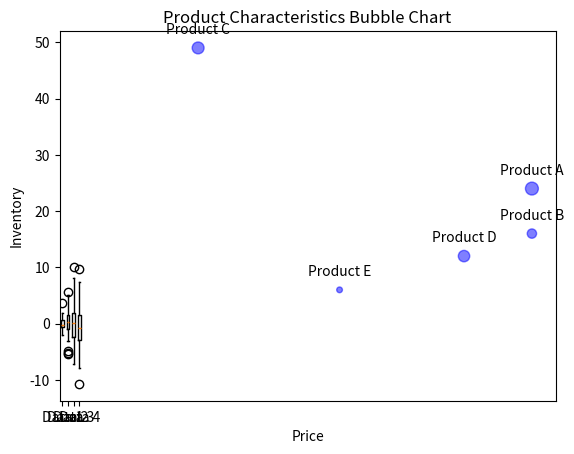

Reproduce this figure in Python.
# import matplotlib.pyplot as plt

# # داده‌ها
# products = ['CPU', 'RAM', 'HDD', 'VGA', 'MOUSE']
# salesNumber = [25, 30, 20, 20, 65]


# # رسم نمودار میله‌ای
# # plt.bar(products, salesNumber, color='blue', label='salesNumber')  

# #  رسم نمودار نقطه‌ای
# # plt.scatter(products, salesNumber, color='black', marker='o', label='salesNumber Points')

# # اضافه کردن نمودار دایره‌ای
# # plt.pie(salesNumber, labels=products, autopct='%1.1f%%', startangle=0)


# plt.xlabel('Products')
# plt.ylabel('Values')
# plt.title('Chart')
# plt.legend()
# plt.show()





####  نمودار شمعی (Candlestick Chart)

# import pandas as pd
# import mplfinance as mpf

# # داده‌ها برای نمونه
# data = {
#     'date':  ['2023-08-01', '2023-08-02', '2023-08-03', '2023-08-04', '2023-08-05'],
#     'open':  [150, 155, 152, 154, 160],
#     'high':  [160, 160, 156, 158, 165],
#     'low':   [145, 150, 150, 152, 158],
#     'close': [155, 158, 153, 155, 163]
# }


# df = pd.DataFrame(data)
# df['date'] = pd.to_datetime(df['date'])
# df.set_index('date', inplace=True)
# print(df)
# mpf.plot(df, type='candle', style='charles', title='Candlestick Chart')




#### نمودار باکس ویسکر (Box Plot)

# import matplotlib.pyplot as plt

# # داده‌ها برای نمونه
# data = [
#     [12, 15, 20, 25, 30, 35, 40, 45, 50, 55],
#     [15, 18, 22, 26, 30, 38, 42, 47, 52, 58],
#     [10, 14, 18, 22, 27, 32, 38, 44, 50, 60]
# ]

# # رسم نمودار باکس ویسکر
# plt.boxplot(data, labels=['A', 'B', 'C'])

# plt.xlabel('Groups')
# plt.ylabel('Values')
# plt.title('Box and Whisker Plot')

# plt.show()




# import matplotlib.pyplot as plt
# import numpy as np

# # داده‌ها برای نمونه
# data = np.random.randn(20)  # داده‌های تصادفی با توزیع نرمال
# print(data)
# # رسم نمودار هیستوگرام
# plt.hist(data, bins=5, edgecolor='black')  # bins تعداد بازه‌ها

# plt.xlabel('Values')
# plt.ylabel('Frequency')
# plt.title('Histogram Plot')

# plt.show()



# import matplotlib.pyplot as plt
# import numpy as np

# # داده‌ها برای نمونه
# x = np.random.rand(20)  # داده‌های تصادفی برای محور x
# y = np.random.rand(20)  # داده‌های تصادفی برای محور y
# sizes = np.random.randint(10, 100, size=20)  # اندازه‌های تصادفی برای اندازه حباب‌ها

# # رسم نمودار حبابی
# plt.scatter(x, y, s=sizes, c='blue', alpha=0.5)

# plt.xlabel('X Values')
# plt.ylabel('Y Values')
# plt.title('Bubble Chart')

# plt.show()





import matplotlib.pyplot as plt
import numpy as np

# داده‌ها برای نمونه
data = [np.random.normal(0, std, 100) for std in range(1, 5)]

# رسم نمودار باکس ویسکر
plt.boxplot(data, labels=['Data 1', 'Data 2', 'Data 3', 'Data 4'])

plt.xlabel('Data Groups')
plt.ylabel('Values')
plt.title('Box Plot Example')

plt.show()






import matplotlib.pyplot as plt
import numpy as np

# داده‌ها برای نمونه
products = ['Product A', 'Product B', 'Product C', 'Product D', 'Product E']
prices = np.random.randint(10, 100, size=len(products))
inventory = np.random.randint(1, 50, size=len(products))
popularity = np.random.randint(100, 1000, size=len(products))

# رسم نمودار حبابی
plt.scatter(prices, inventory, s=popularity/10, c='blue', alpha=0.5)
plt.xlabel('Price')
plt.ylabel('Inventory')
plt.title('Product Characteristics Bubble Chart')

# افزودن برچسب به حباب‌ها
for i, product in enumerate(products):
    plt.annotate(product, (prices[i], inventory[i]), textcoords="offset points", xytext=(0,10), ha='center')

plt.show()




